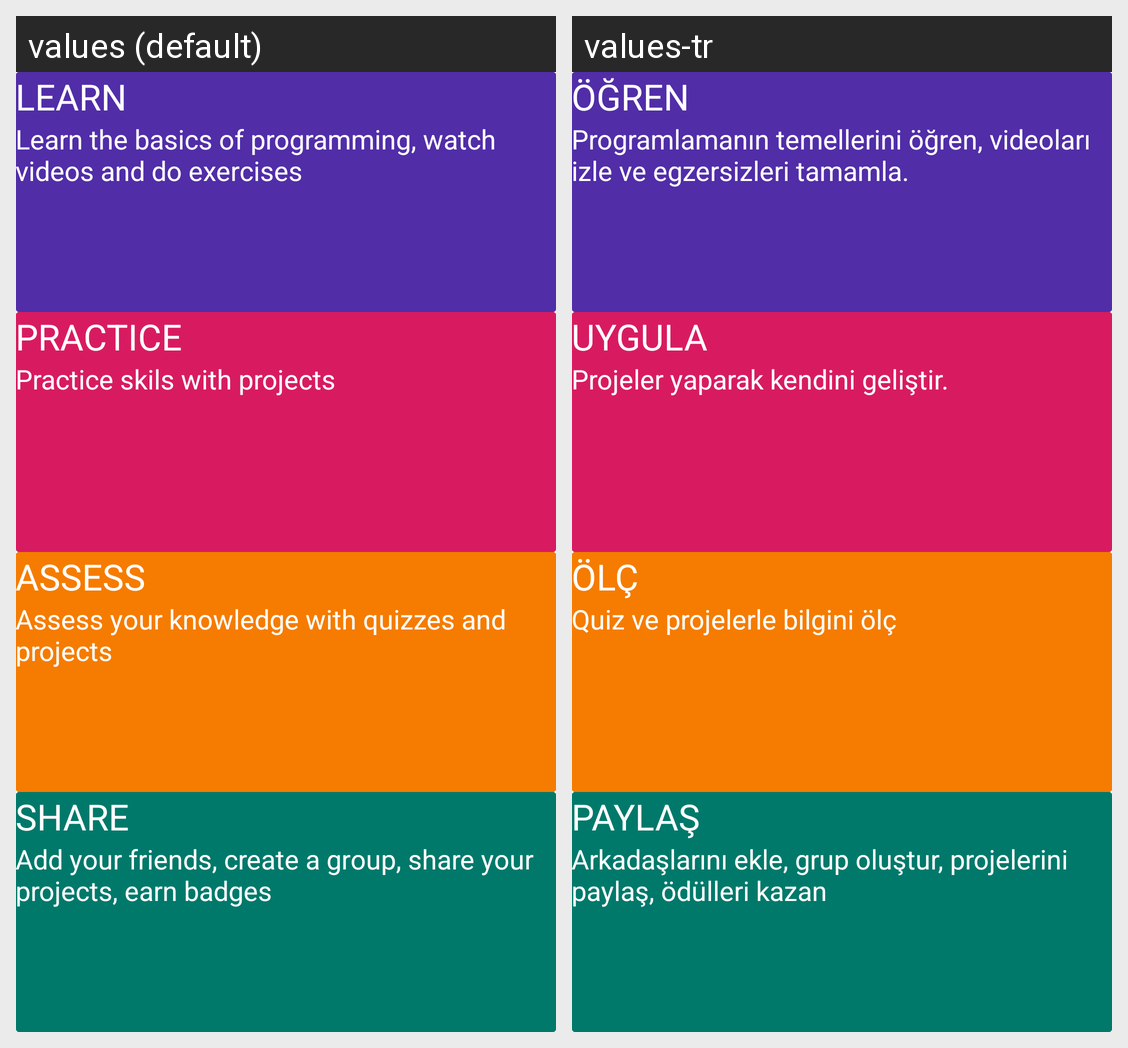

Translations of the strings shown on this Android screen, per locale in the grid:
Android screen res/layout/activity_home.xml rendered under 2 locales, left to right: values (default), values-tr. Device: Nexus 5 (rendered at 1080×1920; each locale shown at half size, 540×960, under a caption strip naming it); theme AppTheme.
Strings drawn on this screen, with the default value and each locale's value (text and hints the layout hard-codes, and strings that could not be matched under every locale, appear in the picture but are not listed):

home_card_learn_title
  values: LEARN
  values-tr: ÖĞREN

home_card_learn_text
  values: Learn the basics of programming, watch videos and do exercises
  values-tr: Programlamanın temellerini öğren, videoları izle ve egzersizleri tamamla.

home_card_practice_title
  values: PRACTICE
  values-tr: UYGULA

home_card_practice_text
  values: Practice skils with projects
  values-tr: Projeler yaparak kendini geliştir.

home_card_assess_title
  values: ASSESS
  values-tr: ÖLÇ

home_card_assess_text
  values: Assess your knowledge with quizzes and projects
  values-tr: Quiz ve projelerle bilgini ölç

home_card_share_title
  values: SHARE
  values-tr: PAYLAŞ

home_card_share_text
  values: Add your friends, create a group, share your projects, earn badges
  values-tr: Arkadaşlarını ekle, grup oluştur, projelerini paylaş, ödülleri kazan
